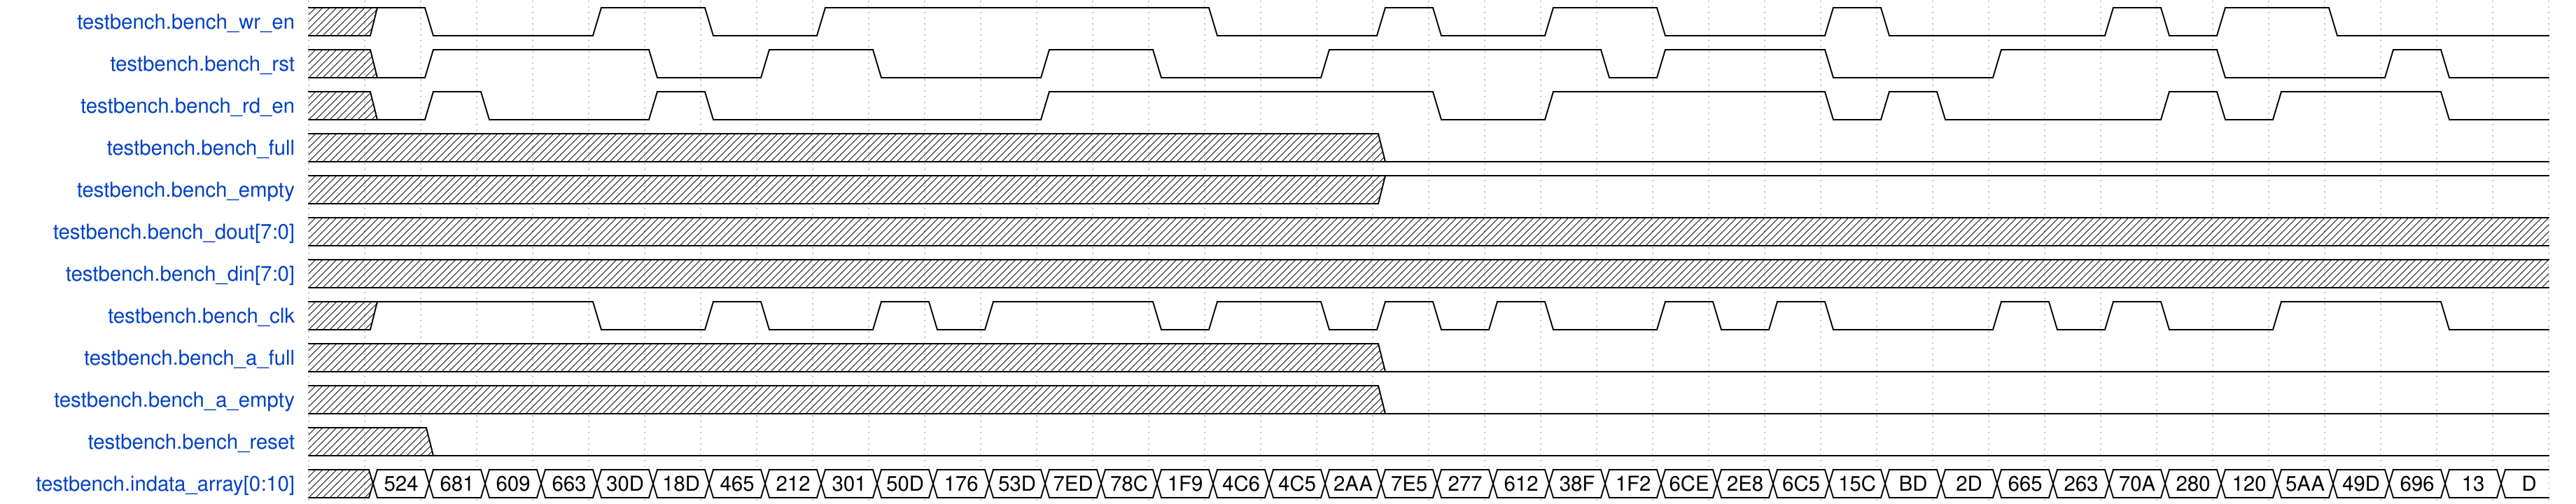

Write the WaveJSON whose rendering is this waveform diagram.

{
    "signal": [
        {
            "name": "testbench.bench_wr_en",
            "wave": "x10..1.0.1......0..10.1.0..10...101.0...",
            "data": []
        },
        {
            "name": "testbench.bench_rst",
            "wave": "x01...0.1.0..1.0..1....01..0..1...0..10.",
            "data": []
        },
        {
            "name": "testbench.bench_rd_en",
            "wave": "x010..10.....1......0.1....010...101..0.",
            "data": []
        },
        {
            "name": "testbench.bench_full",
            "wave": "x..................0....................",
            "data": []
        },
        {
            "name": "testbench.bench_empty",
            "wave": "x..................1....................",
            "data": []
        },
        {
            "name": "testbench.bench_dout[7:0]",
            "wave": "x.......................................",
            "data": []
        },
        {
            "name": "testbench.bench_din[7:0]",
            "wave": "xxxxxx.xxxxxxxxxxxxxxxxxxxxxxxxxxxxxxxxx",
            "data": []
        },
        {
            "name": "testbench.bench_clk",
            "wave": "x1...0.10.101..01.01010.1010..1010.1..0.",
            "data": []
        },
        {
            "name": "testbench.bench_a_full",
            "wave": "x..................0....................",
            "data": []
        },
        {
            "name": "testbench.bench_a_empty",
            "wave": "x..................0....................",
            "data": []
        },
        {
            "name": "testbench.bench_reset",
            "wave": "x.0.....................................",
            "data": []
        },
        {
            "name": "testbench.indata_array[0:10]",
            "wave": "x=======================================",
            "data": [
                "524",
                "681",
                "609",
                "663",
                "30D",
                "18D",
                "465",
                "212",
                "301",
                "50D",
                "176",
                "53D",
                "7ED",
                "78C",
                "1F9",
                "4C6",
                "4C5",
                "2AA",
                "7E5",
                "277",
                "612",
                "38F",
                "1F2",
                "6CE",
                "2E8",
                "6C5",
                "15C",
                "BD",
                "2D",
                "665",
                "263",
                "70A",
                "280",
                "120",
                "5AA",
                "49D",
                "696",
                "13",
                "D"
            ]
        }
    ],
    "config": {
        "hscale": 1
    }
}
